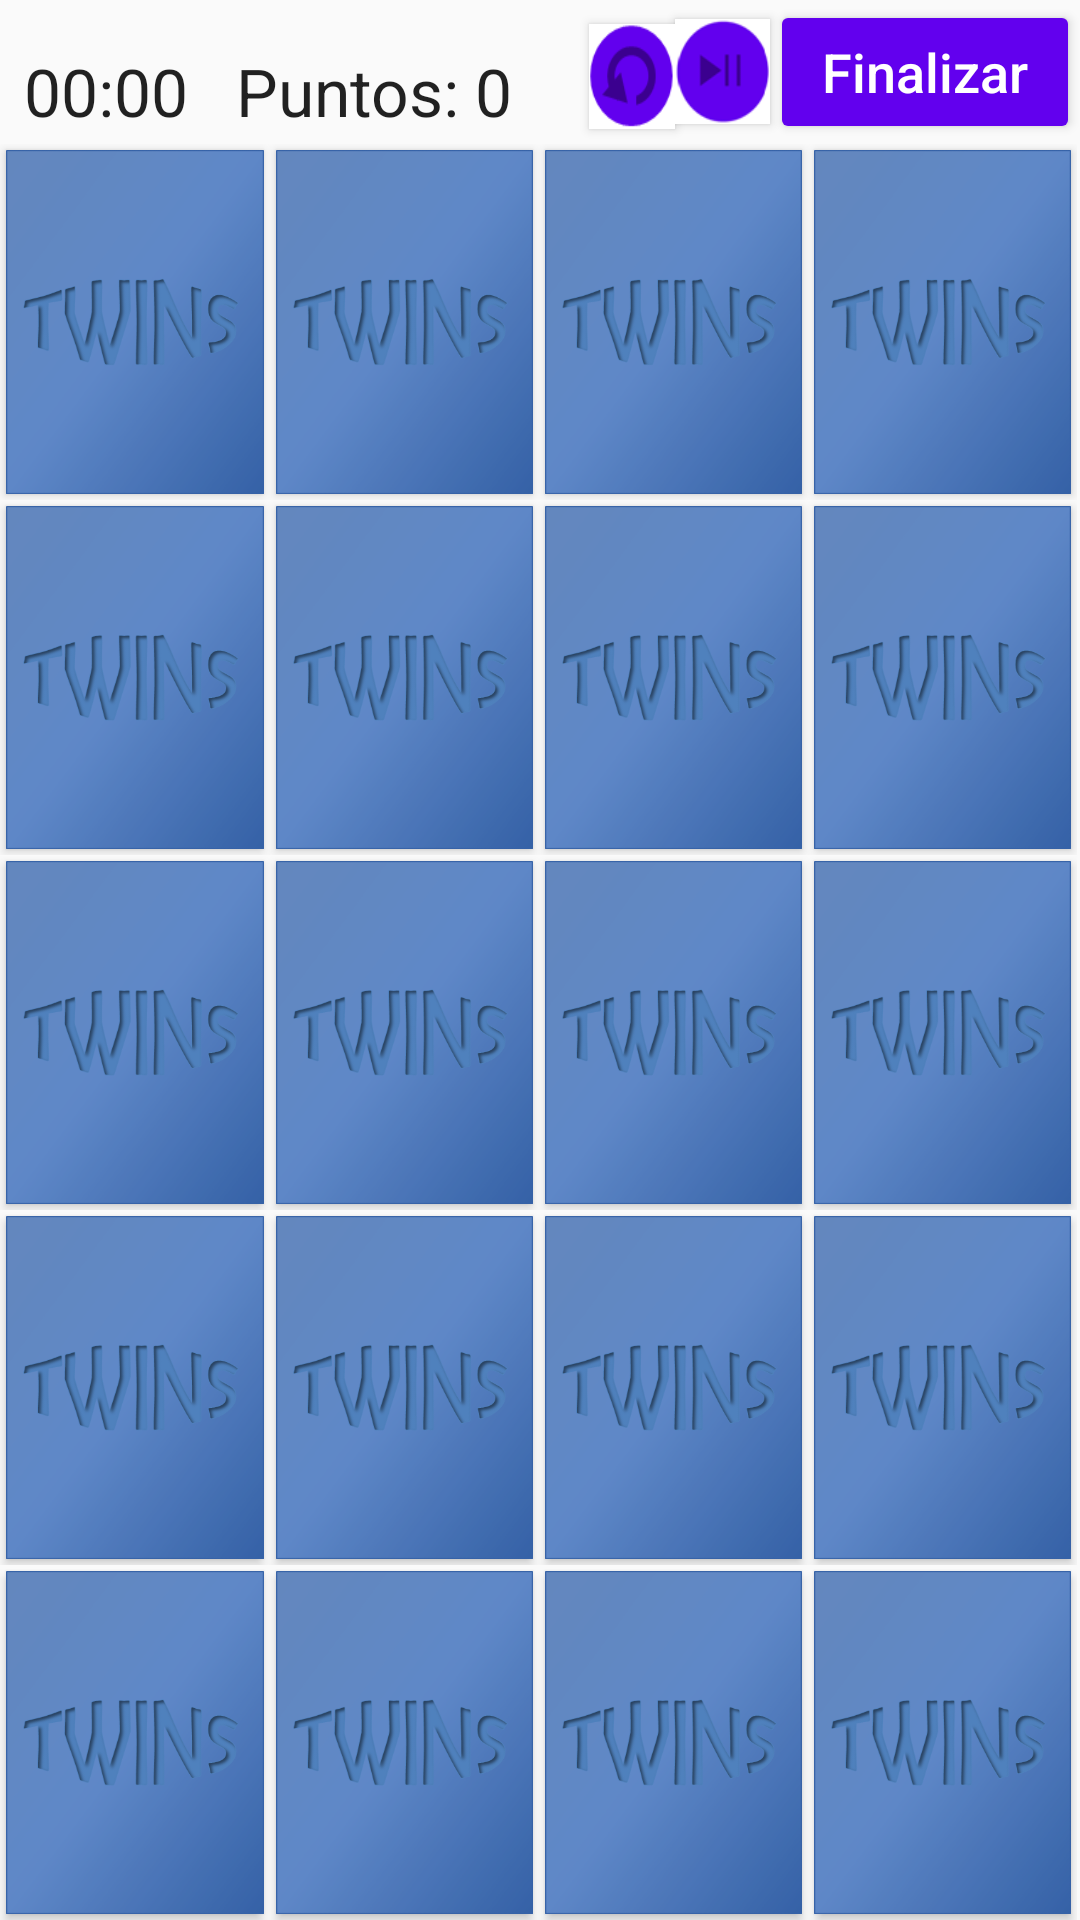

Reconstruct the res/layout file that produces this screen, plus the resources it refers to.
<!-- AndroidManifest.xml: application theme AppTheme -->
<!-- res/layout/activity_gamescene4x5.xml -->
<?xml version="1.0" encoding="utf-8"?>
<LinearLayout xmlns:android="http://schemas.android.com/apk/res/android"
    xmlns:app="http://schemas.android.com/apk/res-auto"
    xmlns:tools="http://schemas.android.com/tools"
    android:layout_width="match_parent"
    android:layout_height="match_parent"
    android:orientation="vertical"
    android:screenOrientation="portrait">

    <LinearLayout
        android:layout_width="match_parent"
        android:layout_height="wrap_content"
        android:orientation="horizontal">

        <Chronometer
            android:id="@+id/text_timer"
            android:layout_width="wrap_content"
            android:layout_height="wrap_content"
            android:layout_marginStart="8dp"
            android:layout_marginLeft="8dp"
            android:layout_marginTop="8dp"
            android:layout_marginEnd="8dp"
            android:textAppearance="@android:style/TextAppearance.DeviceDefault.Large" />

        <TextView
            android:id="@+id/text_score"
            android:layout_width="99dp"
            android:layout_height="wrap_content"
            android:layout_marginStart="8dp"
            android:layout_marginLeft="8dp"
            android:layout_marginTop="8dp"
            android:layout_marginEnd="8dp"
            android:layout_weight="1"
            android:text="@string/puntos_0"
            android:textAppearance="@android:style/TextAppearance.DeviceDefault.Large" />

        <Button
            android:id="@+id/button_restart"
            android:layout_width="18dp"
            android:layout_height="35dp"
            android:layout_weight="1"
            android:background="@drawable/reiniciar"
            android:onClick="reiniciar" />

        <Button
            android:id="@+id/button_pause"
            android:layout_width="21dp"
            android:layout_height="35dp"
            android:layout_weight="1"
            android:background="@drawable/pause_stop"
            android:onClick="pauseGame"
            android:textAppearance="@android:style/TextAppearance.DeviceDefault.Medium"
            android:textColor="@color/colorText" />

        <Button
            android:id="@+id/button_finish"
            android:layout_width="wrap_content"
            android:layout_height="wrap_content"
            android:layout_weight="1"
            android:backgroundTint="@color/colorPrimary"
            android:onClick="onFinishPressed"
            android:shadowColor="#FFFFFF"
            android:text="@string/finalizar"
            android:textColor="@color/colorText"
            android:textAppearance="@android:style/TextAppearance.DeviceDefault.Medium"/>

    </LinearLayout>

    <LinearLayout
        android:layout_width="match_parent"
        android:layout_height="match_parent"
        android:layout_marginEnd="1dp"
        android:layout_weight="1"
        android:orientation="horizontal">

        <Button
            android:id="@+id/imgPos0"
            android:layout_width="match_parent"
            android:layout_height="wrap_content"
            android:layout_margin="2dp"
            android:layout_weight="1"
            android:background="@drawable/unknown"
            android:onClick="changeSprite" />

        <Button
            android:id="@+id/imgPos1"
            android:layout_width="match_parent"
            android:layout_height="wrap_content"
            android:layout_margin="2dp"
            android:layout_weight="1"
            android:background="@drawable/unknown"
            android:onClick="changeSprite" />

        <Button
            android:id="@+id/imgPos2"
            android:layout_width="match_parent"
            android:layout_height="wrap_content"
            android:layout_margin="2dp"
            android:layout_weight="1"
            android:background="@drawable/unknown"
            android:onClick="changeSprite" />

        <Button
            android:id="@+id/imgPos3"
            android:layout_width="match_parent"
            android:layout_height="wrap_content"
            android:layout_margin="2dp"
            android:layout_weight="1"
            android:background="@drawable/unknown"
            android:onClick="changeSprite" />

    </LinearLayout>

    <LinearLayout
        android:layout_width="match_parent"
        android:layout_height="match_parent"
        android:layout_marginEnd="1dp"
        android:layout_weight="1"
        android:orientation="horizontal">

        <Button
            android:id="@+id/imgPos4"
            android:layout_width="match_parent"
            android:layout_height="wrap_content"
            android:layout_margin="2dp"
            android:layout_weight="1"
            android:background="@drawable/unknown"
            android:onClick="changeSprite" />

        <Button
            android:id="@+id/imgPos5"
            android:layout_width="match_parent"
            android:layout_height="wrap_content"
            android:layout_margin="2dp"
            android:layout_weight="1"
            android:background="@drawable/unknown"
            android:onClick="changeSprite" />

        <Button
            android:id="@+id/imgPos6"
            android:layout_width="match_parent"
            android:layout_height="wrap_content"
            android:layout_margin="2dp"
            android:layout_weight="1"
            android:background="@drawable/unknown"
            android:onClick="changeSprite" />

        <Button
            android:id="@+id/imgPos7"
            android:layout_width="match_parent"
            android:layout_height="wrap_content"
            android:layout_margin="2dp"
            android:layout_weight="1"
            android:background="@drawable/unknown"
            android:onClick="changeSprite" />
    </LinearLayout>

    <LinearLayout
        android:layout_width="match_parent"
        android:layout_height="match_parent"
        android:layout_marginEnd="1dp"
        android:layout_weight="1"
        android:orientation="horizontal">

        <Button
            android:id="@+id/imgPos8"
            android:layout_width="match_parent"
            android:layout_height="wrap_content"
            android:layout_margin="2dp"
            android:layout_weight="1"
            android:background="@drawable/unknown"
            android:onClick="changeSprite" />

        <Button
            android:id="@+id/imgPos9"
            android:layout_width="match_parent"
            android:layout_height="wrap_content"
            android:layout_margin="2dp"
            android:layout_weight="1"
            android:background="@drawable/unknown"
            android:onClick="changeSprite" />

        <Button
            android:id="@+id/imgPos10"
            android:layout_width="match_parent"
            android:layout_height="wrap_content"
            android:layout_margin="2dp"
            android:layout_weight="1"
            android:background="@drawable/unknown"
            android:onClick="changeSprite" />

        <Button
            android:id="@+id/imgPos11"
            android:layout_width="match_parent"
            android:layout_height="wrap_content"
            android:layout_margin="2dp"
            android:layout_weight="1"
            android:background="@drawable/unknown"
            android:onClick="changeSprite" />
    </LinearLayout>

    <LinearLayout
        android:layout_width="match_parent"
        android:layout_height="match_parent"
        android:layout_marginEnd="1dp"
        android:layout_weight="1"
        android:orientation="horizontal">

        <Button
            android:id="@+id/imgPos12"
            android:layout_width="match_parent"
            android:layout_height="wrap_content"
            android:layout_margin="2dp"
            android:layout_weight="1"
            android:background="@drawable/unknown"
            android:onClick="changeSprite" />

        <Button
            android:id="@+id/imgPos13"
            android:layout_width="match_parent"
            android:layout_height="wrap_content"
            android:layout_margin="2dp"
            android:layout_weight="1"
            android:background="@drawable/unknown"
            android:onClick="changeSprite" />

        <Button
            android:id="@+id/imgPos14"
            android:layout_width="match_parent"
            android:layout_height="wrap_content"
            android:layout_margin="2dp"
            android:layout_weight="1"
            android:background="@drawable/unknown"
            android:onClick="changeSprite" />

        <Button
            android:id="@+id/imgPos15"
            android:layout_width="match_parent"
            android:layout_height="wrap_content"
            android:layout_margin="2dp"
            android:layout_weight="1"
            android:background="@drawable/unknown"
            android:onClick="changeSprite" />
    </LinearLayout>
    <LinearLayout
        android:layout_width="match_parent"
        android:layout_height="match_parent"
        android:layout_marginEnd="1dp"
        android:layout_weight="1"
        android:orientation="horizontal">

        <Button
            android:id="@+id/imgPos16"
            android:layout_width="match_parent"
            android:layout_height="wrap_content"
            android:layout_margin="2dp"
            android:layout_weight="1"
            android:background="@drawable/unknown"
            android:onClick="changeSprite" />

        <Button
            android:id="@+id/imgPos17"
            android:layout_width="match_parent"
            android:layout_height="wrap_content"
            android:layout_margin="2dp"
            android:layout_weight="1"
            android:background="@drawable/unknown"
            android:onClick="changeSprite" />

        <Button
            android:id="@+id/imgPos18"
            android:layout_width="match_parent"
            android:layout_height="wrap_content"
            android:layout_margin="2dp"
            android:layout_weight="1"
            android:background="@drawable/unknown"
            android:onClick="changeSprite" />

        <Button
            android:id="@+id/imgPos19"
            android:layout_width="match_parent"
            android:layout_height="wrap_content"
            android:layout_margin="2dp"
            android:layout_weight="1"
            android:background="@drawable/unknown"
            android:onClick="changeSprite" />
    </LinearLayout>
</LinearLayout>
<!-- resources referenced by this layout -->
<resources>
  <color name="colorPrimary">#6200EE</color>
  <color name="colorText">#FFFFFF</color>
  <!-- drawable pause_stop: png bitmap (drawable-v24, 2555 bytes) -->
  <!-- drawable reiniciar: png bitmap (drawable-v24, 2178 bytes) -->
  <!-- drawable unknown: png bitmap (drawable, 4347 bytes) -->
  <string name="finalizar">Finalizar</string>
  <string name="puntos_0">Puntos: 0</string>
  <style name="AppTheme" parent="Theme.AppCompat.Light.DarkActionBar">
          
          <item name="colorPrimary">@color/colorPrimary</item>
          <item name="colorPrimaryDark">@color/colorPrimaryDark</item>
          <item name="colorAccent">@color/colorAccent</item>
      </style>
  <color name="colorPrimaryDark">#3700B3</color>
  <color name="colorAccent">#03DAC5</color>
</resources>
